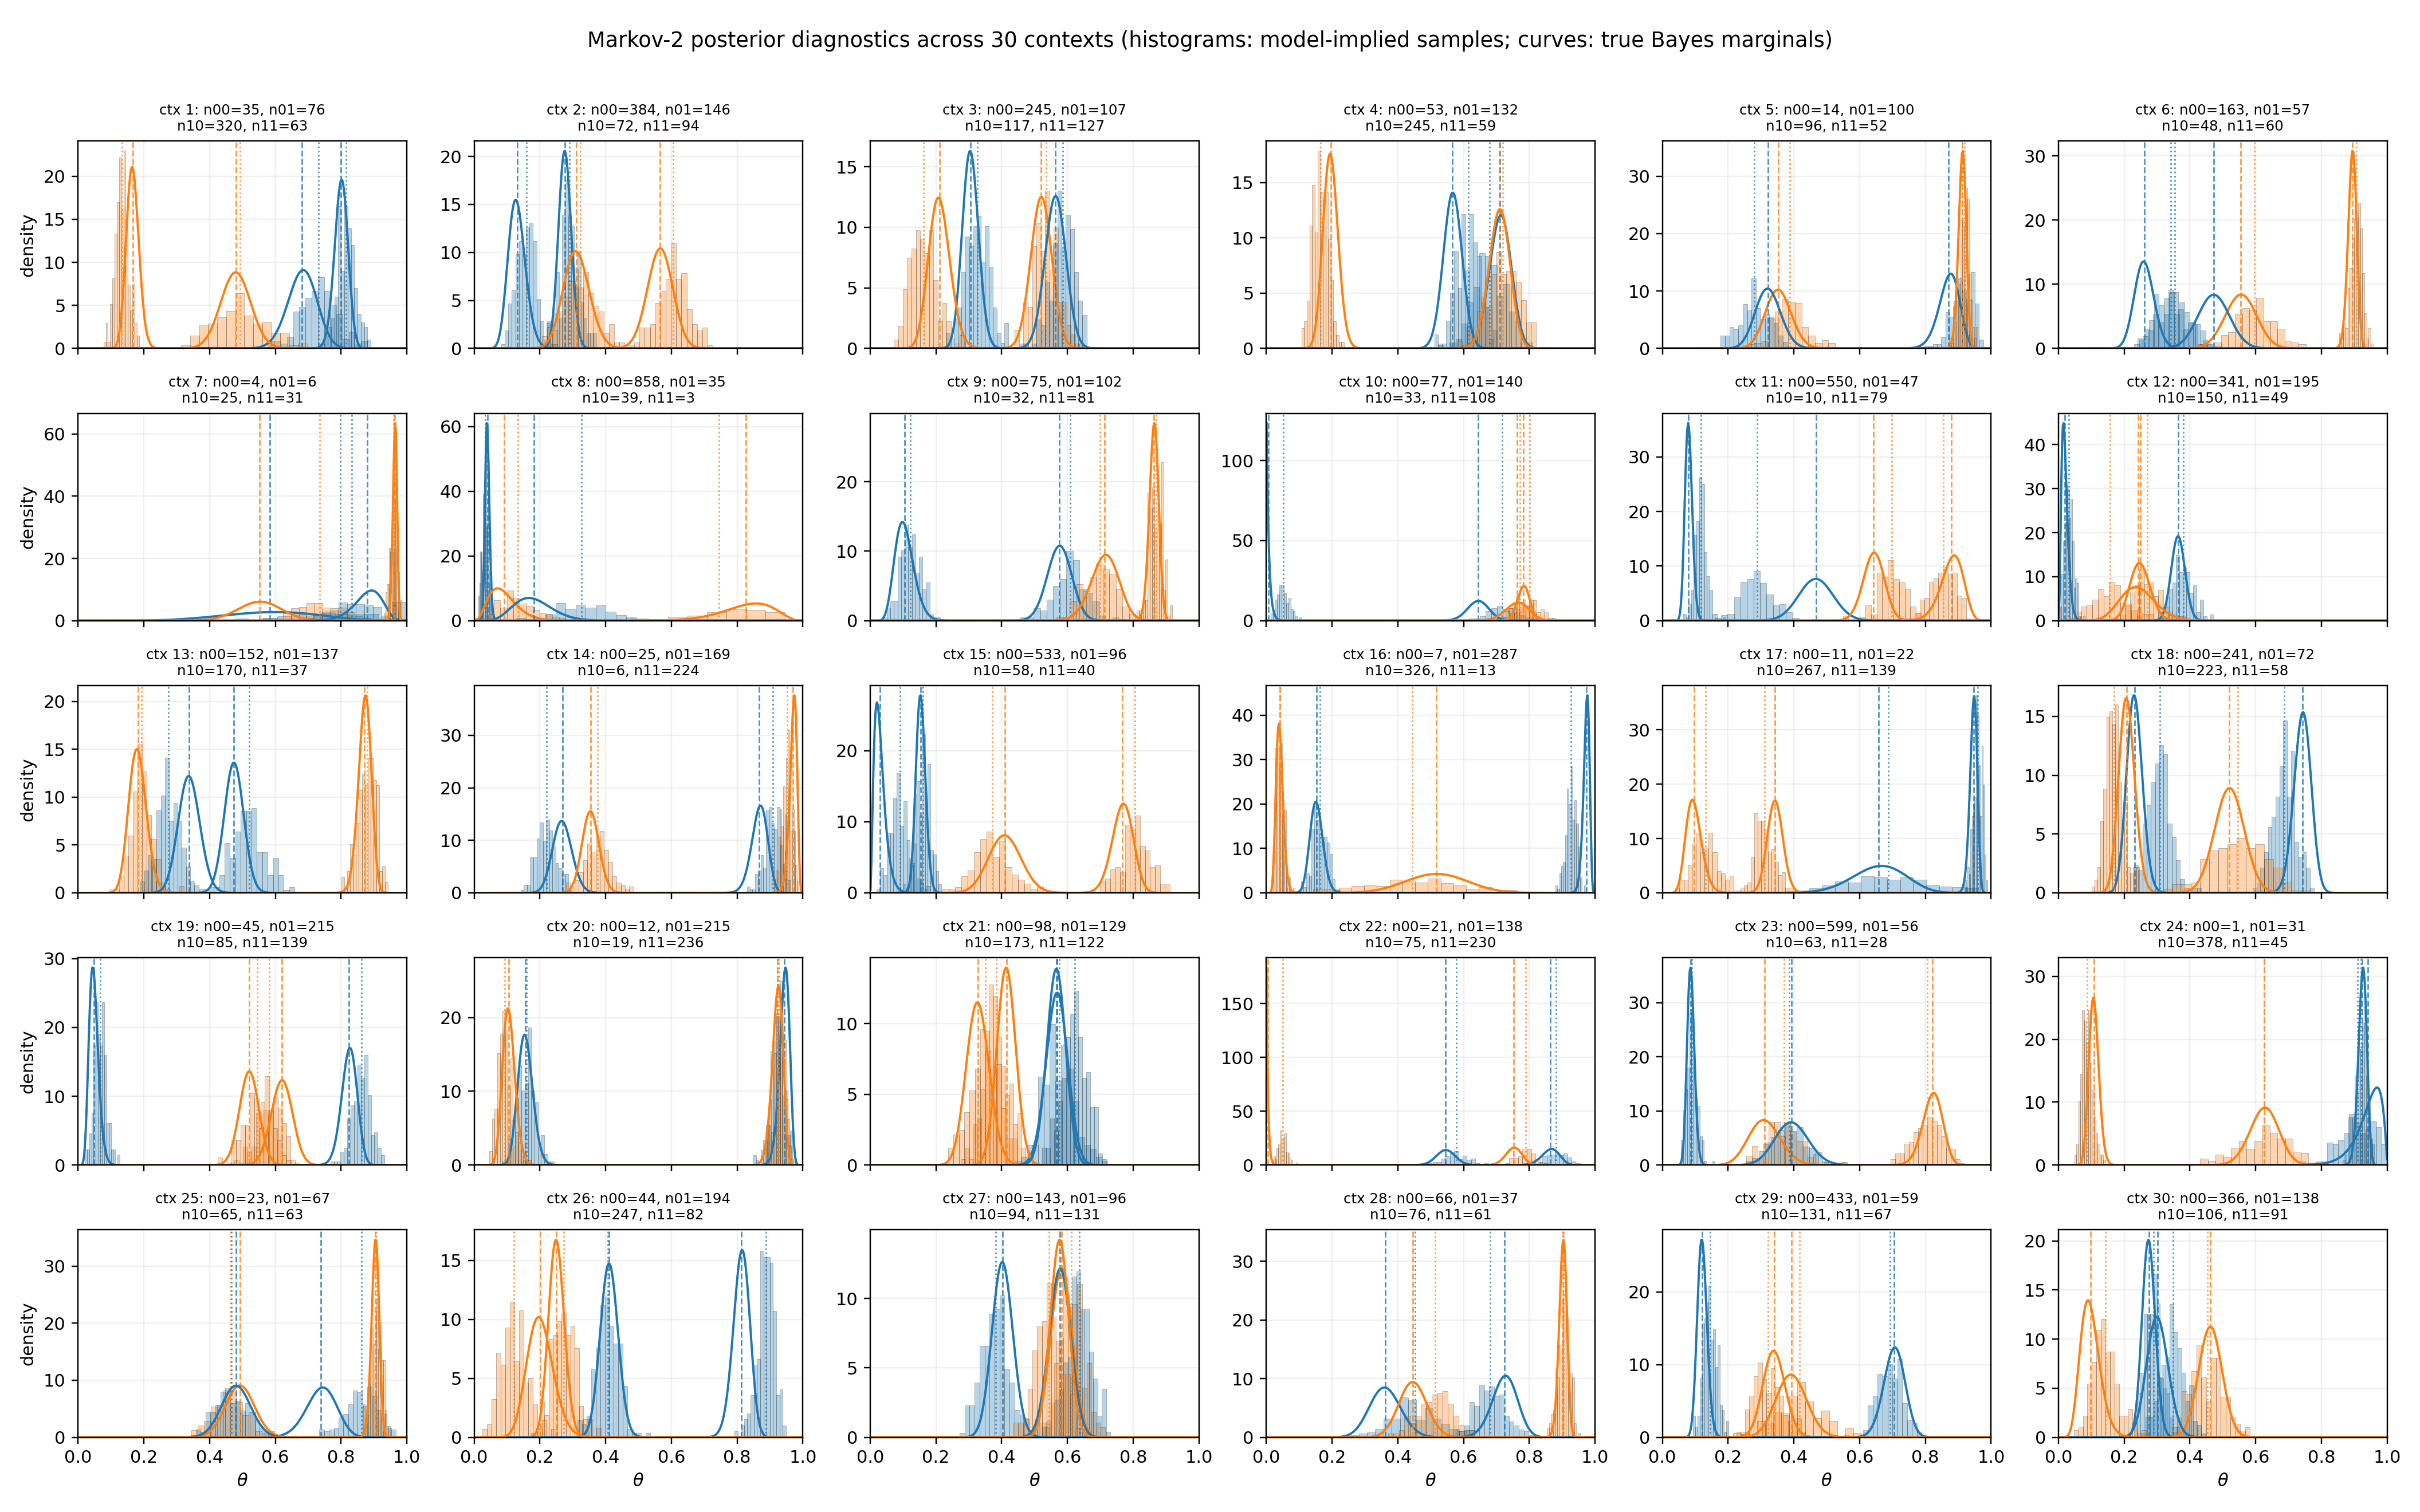

The data file committed next to this chart (first rows):
context_id, context_len, n00, n01, n10, n11, alpha0_post, beta0_post, alpha1_post, beta1_post, rollout_length, num_posterior_samples
1, 1000, 35, 76, 320, 63, 77.0, 36.0, 64.0, 321.0, 1000, 200
2, 1000, 384, 146, 72, 94, 147.0, 385.0, 95.0, 73.0, 1000, 200
3, 1000, 245, 107, 117, 127, 108.0, 246.0, 128.0, 118.0, 1000, 200
4, 1000, 53, 132, 245, 59, 133.0, 54.0, 60.0, 246.0, 1000, 200
5, 1000, 14, 100, 96, 52, 101.0, 15.0, 53.0, 97.0, 1000, 200
6, 1000, 163, 57, 48, 60, 58.0, 164.0, 61.0, 49.0, 1000, 200
7, 1000, 4, 6, 25, 31, 7.0, 5.0, 32.0, 26.0, 1000, 200
8, 1000, 858, 35, 39, 3, 36.0, 859.0, 4.0, 40.0, 1000, 200
9, 1000, 75, 102, 32, 81, 103.0, 76.0, 82.0, 33.0, 1000, 200
10, 1000, 77, 140, 33, 108, 141.0, 78.0, 109.0, 34.0, 1000, 200
11, 1000, 550, 47, 10, 79, 48.0, 551.0, 80.0, 11.0, 1000, 200
12, 1000, 341, 195, 150, 49, 196.0, 342.0, 50.0, 151.0, 1000, 200
13, 1000, 152, 137, 170, 37, 138.0, 153.0, 38.0, 171.0, 1000, 200
14, 1000, 25, 169, 6, 224, 170.0, 26.0, 225.0, 7.0, 1000, 200
15, 1000, 533, 96, 58, 40, 97.0, 534.0, 41.0, 59.0, 1000, 200
16, 1000, 7, 287, 326, 13, 288.0, 8.0, 14.0, 327.0, 1000, 200
17, 1000, 11, 22, 267, 139, 23.0, 12.0, 140.0, 268.0, 1000, 200
18, 1000, 241, 72, 223, 58, 73.0, 242.0, 59.0, 224.0, 1000, 200
19, 1000, 45, 215, 85, 139, 216.0, 46.0, 140.0, 86.0, 1000, 200
20, 1000, 12, 215, 19, 236, 216.0, 13.0, 237.0, 20.0, 1000, 200
21, 1000, 98, 129, 173, 122, 130.0, 99.0, 123.0, 174.0, 1000, 200
22, 1000, 21, 138, 75, 230, 139.0, 22.0, 231.0, 76.0, 1000, 200
23, 1000, 599, 56, 63, 28, 57.0, 600.0, 29.0, 64.0, 1000, 200
24, 1000, 1, 31, 378, 45, 32.0, 2.0, 46.0, 379.0, 1000, 200
25, 1000, 23, 67, 65, 63, 68.0, 24.0, 64.0, 66.0, 1000, 200
26, 1000, 44, 194, 247, 82, 195.0, 45.0, 83.0, 248.0, 1000, 200
27, 1000, 143, 96, 94, 131, 97.0, 144.0, 132.0, 95.0, 1000, 200
28, 1000, 66, 37, 76, 61, 38.0, 67.0, 62.0, 77.0, 1000, 200
29, 1000, 433, 59, 131, 67, 60.0, 434.0, 68.0, 132.0, 1000, 200
30, 1000, 366, 138, 106, 91, 139.0, 367.0, 92.0, 107.0, 1000, 200
